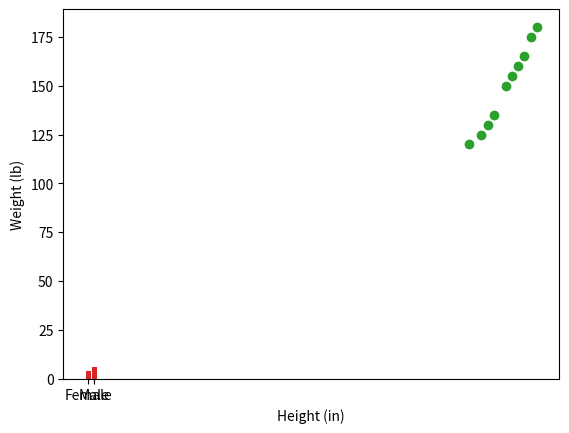

Here is the Python script that generated this plot:
import matplotlib.pyplot as plt
import seaborn as sns

# Key takeaways (Seaborn intro):
# - Seaborn is a higher-level interface to Matplotlib.
# - Makes common plots easier at the cost of less flexibility.

# Sample data.
heights = [62, 65, 68, 70, 72, 64, 66, 69, 71, 73]
weights = [120, 130, 150, 160, 175, 125, 135, 155, 165, 180]
gender = [
    "Female",
    "Male",
    "Male",
    "Male",
    "Male",
    "Female",
    "Female",
    "Male",
    "Male",
    "Female",
]

# Example 1: scatter plot.
sns.scatterplot(x=heights, y=weights)
plt.show()

# Example 2: count plot.
sns.countplot(x=gender)
plt.show()

# Matplotlib comparison (same data, more manual setup).
plt.scatter(heights, weights)
plt.xlabel("Height (in)")
plt.ylabel("Weight (lb)")
plt.show()

counts = {"Male": gender.count("Male"), "Female": gender.count("Female")}
plt.bar(counts.keys(), counts.values())
plt.show()
